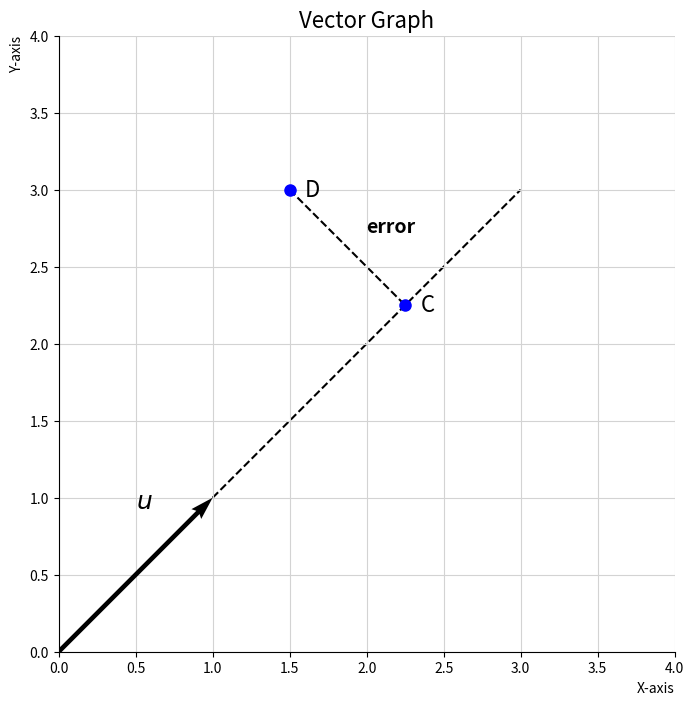

This figure's Python source:
#!/usr/bin/env python
import matplotlib.pyplot as plt
import numpy as np

# Create the plot
fig, ax = plt.subplots(figsize=(8, 8))
ax.grid(True, linestyle='-', color='lightgray', zorder=0)
ax.set_aspect('equal', adjustable='box')

# Set the limits of the plot for better visualization
ax.set_xlim(0, 4)
ax.set_ylim(0, 4)

# Set the axes to be centered at (0,0) for clarity
ax.spines['left'].set_position('zero')
ax.spines['bottom'].set_position('zero')
ax.spines['right'].set_color('none')
ax.spines['top'].set_color('none')
ax.xaxis.set_ticks_position('bottom')
ax.yaxis.set_ticks_position('left')

# Draw the vector from (0,0) to (1,1) with a bold line and a label
# The 'ha' and 'va' parameters adjust the label's position relative to the point
ax.quiver(0, 0, 1, 1, angles='xy', scale_units='xy', scale=1, color='black', linewidth=3, zorder=2)
ax.text(0.5, 0.9, '$\mathit{u}$', fontsize=18, fontweight='bold', ha='left', va='bottom')
ax.text(2.0, 2.7, 'error', fontsize=14, fontweight='bold', ha='left', va='bottom')

# Draw a dashed line from (1,1) to (3,3)
ax.plot([1, 3], [1, 3], 'k--', linewidth=1.5, zorder=1)

# Place a single point at (1.5, 3) and label it 'D'
ax.plot(1.5, 3, 'o', markersize=8, color='blue', zorder=3)
ax.text(1.6, 3, 'D', fontsize=16, ha='left', va='center')

# Draw the dashed projection line from point D to the vector u
ax.plot([1.5, 2.25], [3, 2.25], 'k--', linewidth=1.5, zorder=1)
ax.plot(2.25, 2.25, 'o', markersize=8, color='blue', zorder=3)
ax.text(2.35, 2.25, 'C', fontsize=16, ha='left', va='center')


# Add a title and labels for the axes
ax.set_title('Vector Graph', fontsize=16)
ax.set_xlabel('X-axis', loc='right')
ax.set_ylabel('Y-axis', loc='top')

# Show the plot
plt.show()
